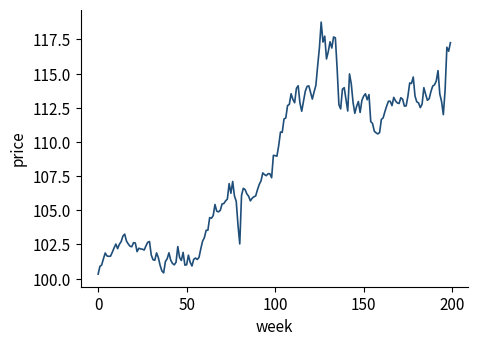

This chart was generated by the following Python code: (Note: this script raises an exception after producing the figure.)
import numpy as np
from scipy import stats
import matplotlib
matplotlib.use("Agg")
import matplotlib.pyplot as plt


rng = np.random.default_rng(42)
plt.rcParams.update({"font.size": 11, "axes.spines.top": False, "axes.spines.right": False,
                     "axes.titlesize": 11, "figure.dpi": 110})
FIG = "figures/"

def save(fig, name):
    fig.savefig(FIG+name, bbox_inches="tight", pad_inches=0.05)
    plt.close(fig)

# 1. price_hook
def generate_realistic_prices(T=200, seed=42):
    rng = np.random.default_rng(seed)
    
    # --- DGP Parameters ---
    # AR(1) Parameters
    c = 0.0009    # Constant drift
    phi = 0.05    # Slight positive autocorrelation
    
    # GARCH(1,1) Parameters
    omega = 2e-6  # Long-run baseline variance multiplier
    alpha = 0.10  # Reaction to recent shocks
    beta = 0.85   # Persistence of volatility (alpha + beta < 1 for stationarity)
    
    # Student-t Parameters
    nu = 5.0      # Degrees of freedom (lower = fatter tails, typ. 4-6 for equities)
    
    # ----------------------
    
    # Generate raw Student-t shocks
    raw_z = stats.t.rvs(df=nu, size=T, random_state=rng)
    # Scale shocks to ensure E[z^2] = 1, required for strict GARCH parameter interpretation
    z = raw_z * np.sqrt((nu - 2) / nu) 
    
    returns = np.zeros(T)
    sigma2 = np.zeros(T)
    eps = np.zeros(T)
    
    # Initialize with unconditional variance
    uncond_var = omega / (1 - alpha - beta)
    sigma2[0] = uncond_var
    eps[0] = np.sqrt(sigma2[0]) * z[0]
    returns[0] = c + eps[0]
    
    # Recursive generation
    for t in range(1, T):
        sigma2[t] = omega + alpha * eps[t-1]**2 + beta * sigma2[t-1]
        eps[t] = np.sqrt(sigma2[t]) * z[t]
        returns[t] = c + phi * returns[t-1] + eps[t]
        
    # Integrate into price path
    prices = 100 * np.exp(np.cumsum(returns))
    
    return prices, returns

# --- Your Execution Block ---
T=200
p, rets = generate_realistic_prices(T=T)
print(f"SR:{np.mean(rets)/np.std(rets)}")
fig, ax = plt.subplots(figsize=(5.0,3.6))
ax.plot(np.arange(T), p, lw=1.2, color="#1F4E79"); ax.set_xlabel("week"); ax.set_ylabel("price")
save(fig, "price_hook.pdf")

# 3. ci_illustration
fig, ax = plt.subplots(figsize=(4.2,3.4))
ax.axvspan(0.32, 0.68, color="#1F4E79", alpha=0.15)
ax.axvline(0.5, color="#C0392B", lw=2); ax.plot(0.5,0.5,"o",color="#C0392B")
ax.errorbar(0.5,0.5,xerr=0.18,fmt="none",ecolor="#1F4E79",capsize=5,lw=2)
ax.set_xlim(0,1); ax.set_yticks([]); ax.set_xlabel(r"$\widehat{SR}$ with 95% CI")
save(fig,"ci_illustration.pdf")

# 4. heavy_tails
x = np.linspace(-5,5,400)
fig, ax = plt.subplots(figsize=(3.0,2.4))
ax.hist(rng.standard_t(3,4000), bins=60, density=True, color="#1F4E79", alpha=0.6)
ax.plot(x, np.exp(-x**2/2)/np.sqrt(2*np.pi), color="#C0392B", lw=1.5)
ax.set_xlim(-5,5); ax.set_yticks([]); save(fig,"heavy_tails.pdf")

# 5. skewness
fig, ax = plt.subplots(figsize=(3.0,2.4))
ax.hist(rng.gamma(2.0,1.0,4000), bins=60, density=True, color="#1F4E79", alpha=0.7)
ax.set_yticks([]); save(fig,"skewness.pdf")

# 6. vol_clustering
sig = np.ones(600); 
for i in range(1,600): sig[i]=np.sqrt(0.05+0.1*(sig[i-1]*rng.normal())**2+0.85*sig[i-1]**2)
r = sig*rng.normal(size=600)
fig, ax = plt.subplots(figsize=(3.0,2.4))
ax.plot(r, lw=0.6, color="#1F4E79"); ax.set_yticks([]); ax.set_xticks([])
save(fig,"vol_clustering.pdf")

# 7. autocorrelation
lags=np.arange(1,16); ac=0.0*lags+rng.normal(0,0.03,lags.size); ac[0]=0.18; ac[1]=0.11; ac[2]=0.07
fig, ax = plt.subplots(figsize=(3.0,2.4))
ax.bar(lags, ac, color="#1F4E79", width=0.6); ax.axhline(0,color="k",lw=0.6)
ax.axhline(0.08,ls="--",color="#C0392B",lw=0.8); ax.axhline(-0.08,ls="--",color="#C0392B",lw=0.8)
ax.set_xlabel("lag"); save(fig,"autocorrelation.pdf")

print("done")
